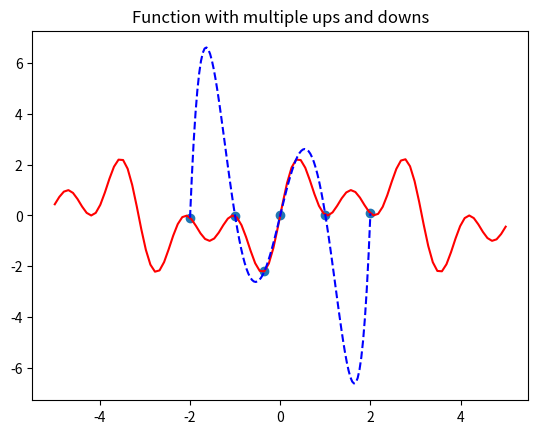

Reproduce this figure in Python.
import numpy as np
import matplotlib.pyplot as plt

def f(x):
    return x**3
def g(x):
    return  np.sin(x) + np.sin(3*x) + np.sin(5*x)
def l(x):
    return x**2 - 3*x + 2

# oblicza interpolacje na podstawie punktów i zwraca funkcje
def newton_interpolation(x, y):
    n = len(x)
    a = y.copy()  # make a copy of y to avoid modifying the original data
    for j in range(1, n):
        for i in range(n - 1, j - 1, -1):
            a[i] = (a[i] - a[i - 1]) / (x[i] - x[i - j])
    def f(xi):
        result = a[n - 1]
        for i in range(n - 2, -1, -1):
            result = result * (xi - x[i]) + a[i]
        return result
    return f
xArgs=[-2,-1,0,1,2]
yArgs=[-8,-1,0,1,8]
xArgs2=[-2,2]
yArgs2=[-8,8]
x4g=[-2,-1,-0.35,0,1,2]
y4g=[g(-2),g(-1),g(-0.35),g(0),g(1),g(2)]
# tworzymy funkcje po interpolacji
isthisworking=newton_interpolation(x4g, y4g)
# deklaruje przestrzeń liniową
pom = np.linspace(-5, 5, 100)
pom2 = np.linspace(-2, 2, 100)
# rysuje bazową funkcje
plt.plot(pom, g(pom), 'r')
# rysuje funkcje wynikową z interpolacji
plt.plot(pom2,isthisworking(pom2),'b' ,linestyle="dashed")
# Rysuje węzły
plt.scatter(x4g, y4g)
plt.title('Function with multiple ups and downs')
plt.show()
